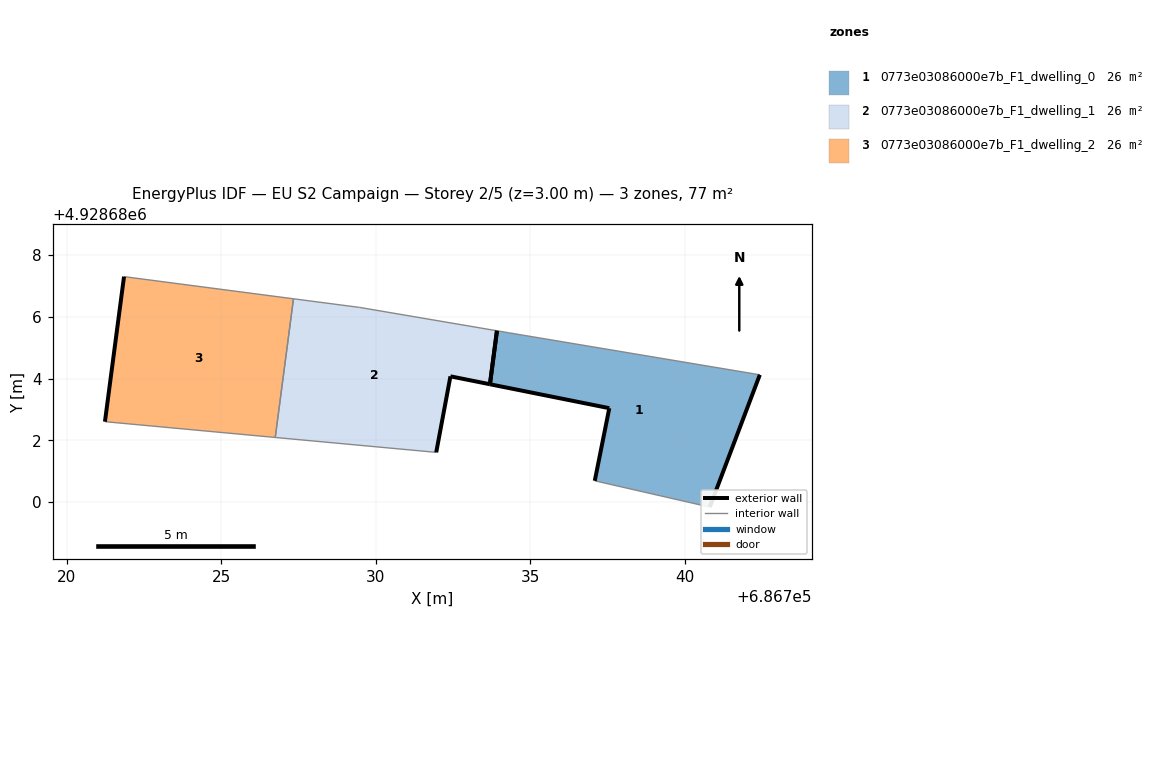
=== STOREY PLAN SPEC (per zone: floor XY polygon, exterior-wall plan segments, windows/doors) ===
zone 1: 0773e03086000e7b_F1_dwelling_0  (25.6 m²)
  floor: (686740.81, 4928679.84) (686742.43, 4928684.12) (686734.30, 4928685.48) (686733.92, 4928685.55) (686733.70, 4928683.82) (686737.56, 4928683.04) (686737.09, 4928680.69)
  exterior wall: (686742.43, 4928684.12) – (686740.81, 4928679.84)  [4.6 m]
  exterior wall: (686737.09, 4928680.69) – (686737.56, 4928683.04)  [2.4 m]
  exterior wall: (686737.56, 4928683.04) – (686733.70, 4928683.82)  [3.9 m]
  exterior wall: (686733.70, 4928683.82) – (686733.93, 4928685.55)  [1.7 m]
  interior walls: 3
zone 2: 0773e03086000e7b_F1_dwelling_1  (25.6 m²)
  floor: (686731.96, 4928681.61) (686732.42, 4928684.07) (686733.70, 4928683.82) (686733.92, 4928685.55) (686729.48, 4928686.30) (686727.34, 4928686.58) (686726.75, 4928682.09)
  exterior wall: (686733.70, 4928683.82) – (686732.42, 4928684.07)  [1.3 m]
  exterior wall: (686732.42, 4928684.07) – (686731.96, 4928681.61)  [2.5 m]
  exterior wall: (686733.93, 4928685.55) – (686733.70, 4928683.82)  [1.7 m]
  interior walls: 4
zone 3: 0773e03086000e7b_F1_dwelling_2  (25.6 m²)
  floor: (686726.75, 4928682.09) (686727.34, 4928686.58) (686721.86, 4928687.30) (686721.24, 4928682.61)
  exterior wall: (686721.24, 4928682.61) – (686721.86, 4928687.30)  [4.7 m]
  interior walls: 3

=== DERIVED (storey summary) ===
Building: EU S2 Campaign
Storey: 2 of 5  (floor level z = 3.00 m)
Storey gross floor area: 76.8 m²
Zones on this storey: 3
  - 0773e03086000e7b_F1_dwelling_0: floor 25.6 m²; exterior wall 12.7 m (38.0 m²); WWR 0.0%
  - 0773e03086000e7b_F1_dwelling_1: floor 25.6 m²; exterior wall 5.6 m (16.7 m²); WWR 0.0%
  - 0773e03086000e7b_F1_dwelling_2: floor 25.6 m²; exterior wall 4.7 m (14.2 m²); WWR 0.0%
Zone adjacency (shared interzone walls):
  - 0773e03086000e7b_F1_dwelling_1 ↔ 0773e03086000e7b_F1_dwelling_2